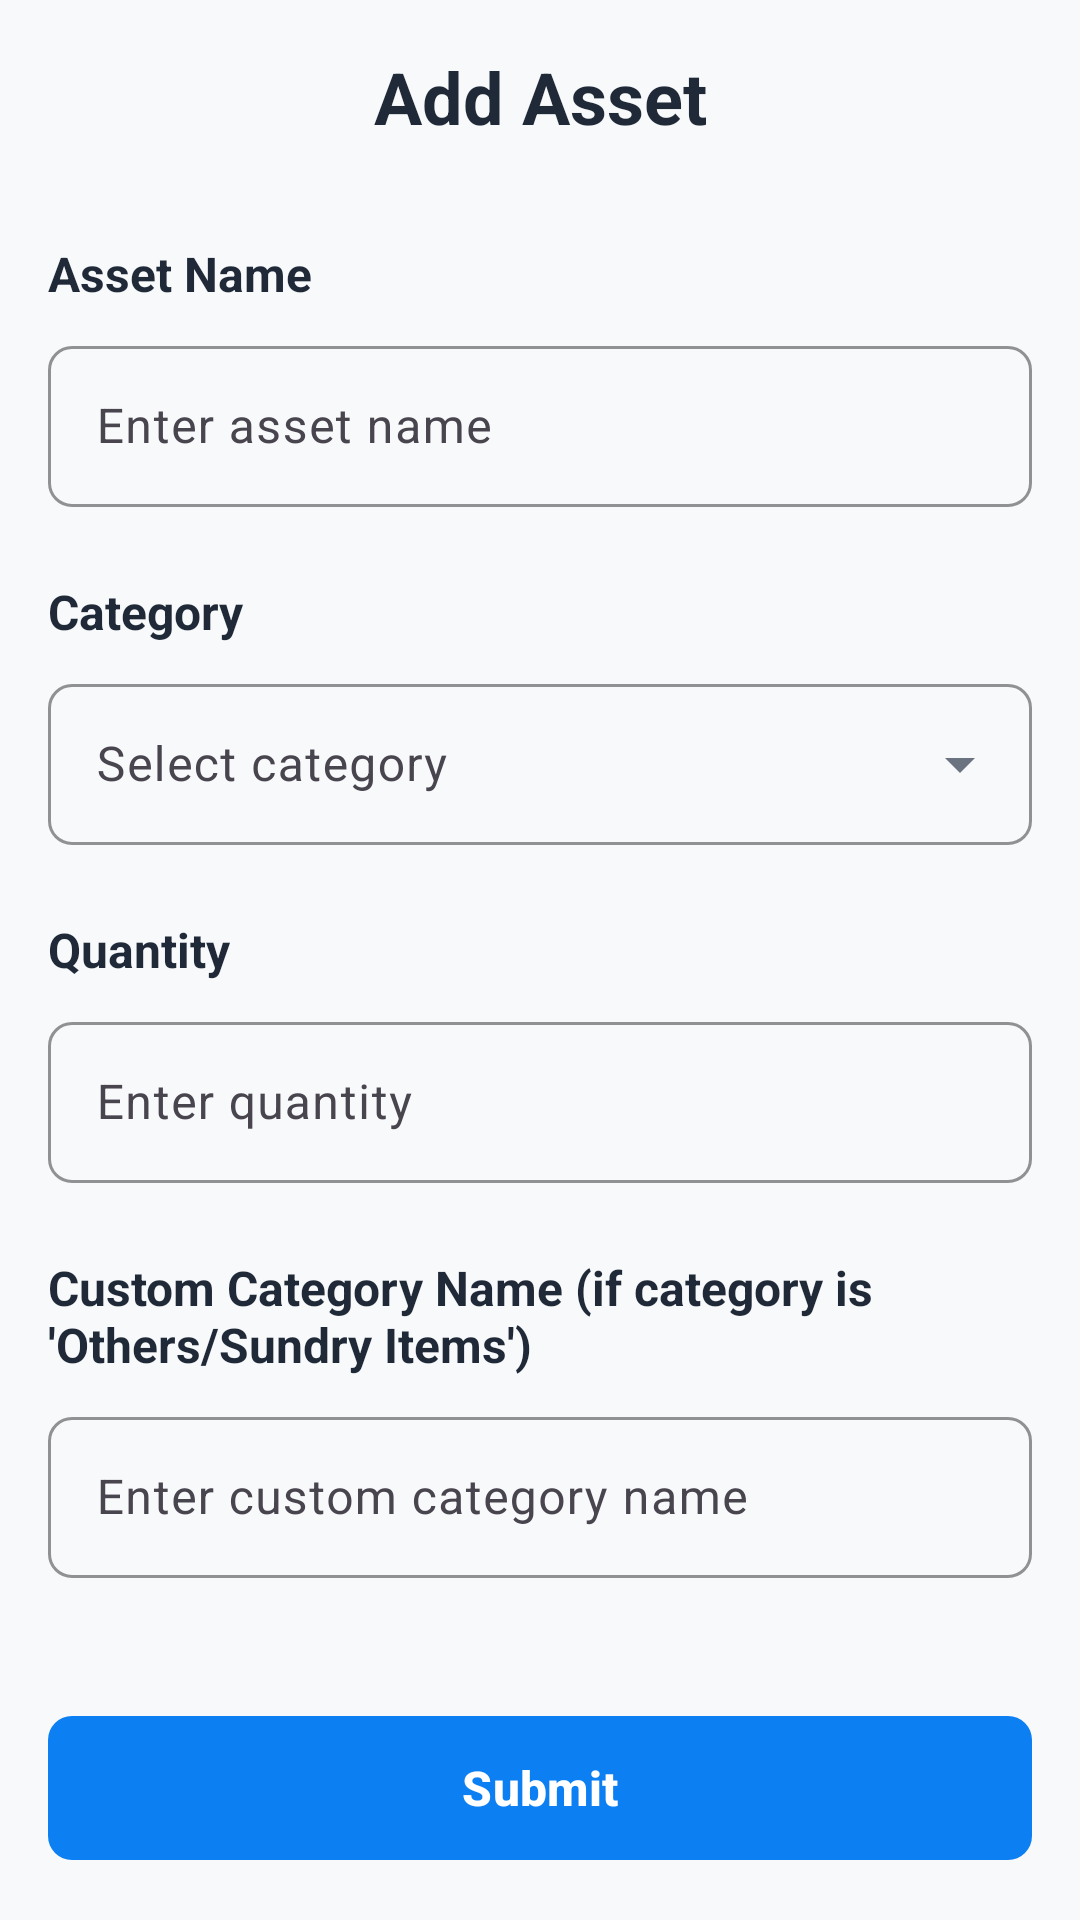

Reconstruct the res/layout file that produces this screen, plus the resources it refers to.
<!-- AndroidManifest.xml: application theme Theme.LRSDemo -->
<!-- res/layout/activity_add_asset.xml -->
<?xml version="1.0" encoding="utf-8"?>
<androidx.constraintlayout.widget.ConstraintLayout xmlns:android="http://schemas.android.com/apk/res/android"
    xmlns:app="http://schemas.android.com/apk/res-auto"
    android:layout_width="match_parent"
    android:layout_height="match_parent"
    xmlns:tools="http://schemas.android.com/tools"
    android:background="#F8F9FA"
    android:fitsSystemWindows="true"
    tools:context=".AddAssetActivity">

    
    <LinearLayout
        android:id="@+id/headerLayout"
        android:layout_width="match_parent"
        android:layout_height="wrap_content"
        android:orientation="horizontal"
        android:gravity="center_vertical"
        android:padding="16dp"
        app:layout_constraintTop_toTopOf="parent"
        app:layout_constraintStart_toStartOf="parent"
        app:layout_constraintEnd_toEndOf="parent">

        <ImageButton
            android:id="@+id/btn_back"
            android:layout_width="24dp"
            android:layout_height="24dp"
            android:background="?attr/selectableItemBackgroundBorderless"
            android:src="@drawable/baseline_arrow_back_24"
            android:contentDescription="Back"
            android:scaleType="centerInside" />

        <TextView
            android:layout_width="0dp"
            android:layout_height="wrap_content"
            android:layout_weight="1"
            android:text="Add Asset"
            android:textSize="24sp"
            android:textStyle="bold"
            android:textColor="#1F2937"
            android:gravity="center" />

        
        <View
            android:layout_width="24dp"
            android:layout_height="24dp" />

    </LinearLayout>

    
    <ScrollView
        android:layout_width="match_parent"
        android:layout_height="0dp"
        android:fillViewport="true"
        app:layout_constraintTop_toBottomOf="@id/headerLayout"
        app:layout_constraintBottom_toTopOf="@id/btn_submit"
        app:layout_constraintStart_toStartOf="parent"
        app:layout_constraintEnd_toEndOf="parent">

        <LinearLayout
            android:layout_width="match_parent"
            android:layout_height="wrap_content"
            android:orientation="vertical"
            android:padding="16dp">

            
            <TextView
                android:layout_width="wrap_content"
                android:layout_height="wrap_content"
                android:text="Asset Name"
                android:textSize="16sp"
                android:textStyle="bold"
                android:textColor="#1F2937"
                android:layout_marginBottom="8dp" />

            <com.google.android.material.textfield.TextInputLayout
                android:id="@+id/til_asset_name"
                android:layout_width="match_parent"
                android:layout_height="wrap_content"
                android:layout_marginBottom="24dp"
                style="@style/Widget.Material3.TextInputLayout.OutlinedBox"
                app:boxCornerRadiusTopStart="8dp"
                app:boxCornerRadiusTopEnd="8dp"
                app:boxCornerRadiusBottomStart="8dp"
                app:boxCornerRadiusBottomEnd="8dp"
                app:boxStrokeColor="@color/dodger_blue"
                app:hintTextColor="#9CA3AF">

                <com.google.android.material.textfield.TextInputEditText
                    android:id="@+id/et_asset_name"
                    android:layout_width="match_parent"
                    android:layout_height="wrap_content"
                    android:hint="Enter asset name"
                    android:textSize="16sp"
                    android:textColor="#1F2937"
                    android:textColorHint="#9CA3AF"
                    android:padding="16dp" />

            </com.google.android.material.textfield.TextInputLayout>

            
            <TextView
                android:layout_width="wrap_content"
                android:layout_height="wrap_content"
                android:text="Category"
                android:textSize="16sp"
                android:textStyle="bold"
                android:textColor="#1F2937"
                android:layout_marginBottom="8dp" />

            <com.google.android.material.textfield.TextInputLayout
                android:id="@+id/til_category"
                style="@style/Widget.Material3.TextInputLayout.OutlinedBox.ExposedDropdownMenu"
                android:layout_width="match_parent"
                android:layout_height="wrap_content"
                android:layout_marginBottom="24dp"
                app:boxCornerRadiusTopStart="8dp"
                app:boxCornerRadiusTopEnd="8dp"
                app:boxCornerRadiusBottomStart="8dp"
                app:boxCornerRadiusBottomEnd="8dp"
                app:boxStrokeColor="@color/dodger_blue"
                app:hintTextColor="#9CA3AF"
                app:endIconTint="#6B7280">

                <AutoCompleteTextView
                    android:id="@+id/spinner_category"
                    android:layout_width="match_parent"
                    android:layout_height="wrap_content"
                    android:hint="Select category"
                    android:textSize="16sp"
                    android:textColor="#1F2937"
                    android:textColorHint="#9CA3AF"
                    android:padding="16dp"
                    android:inputType="none" />

            </com.google.android.material.textfield.TextInputLayout>

            
            <TextView
                android:layout_width="wrap_content"
                android:layout_height="wrap_content"
                android:text="Quantity"
                android:textSize="16sp"
                android:textStyle="bold"
                android:textColor="#1F2937"
                android:layout_marginBottom="8dp" />

            <com.google.android.material.textfield.TextInputLayout
                android:id="@+id/til_quantity"
                android:layout_width="match_parent"
                android:layout_height="wrap_content"
                android:layout_marginBottom="24dp"
                style="@style/Widget.Material3.TextInputLayout.OutlinedBox"
                app:boxCornerRadiusTopStart="8dp"
                app:boxCornerRadiusTopEnd="8dp"
                app:boxCornerRadiusBottomStart="8dp"
                app:boxCornerRadiusBottomEnd="8dp"
                app:boxStrokeColor="@color/dodger_blue"
                app:hintTextColor="#9CA3AF">

                <com.google.android.material.textfield.TextInputEditText
                    android:id="@+id/et_quantity"
                    android:layout_width="match_parent"
                    android:layout_height="wrap_content"
                    android:hint="Enter quantity"
                    android:textSize="16sp"
                    android:textColor="#1F2937"
                    android:textColorHint="#9CA3AF"
                    android:inputType="number"
                    android:padding="16dp" />

            </com.google.android.material.textfield.TextInputLayout>

            
            <TextView
                android:layout_width="wrap_content"
                android:layout_height="wrap_content"
                android:text="Custom Category Name (if category is 'Others/Sundry Items')"
                android:textSize="16sp"
                android:textStyle="bold"
                android:textColor="#1F2937"
                android:layout_marginBottom="8dp" />

            <com.google.android.material.textfield.TextInputLayout
                android:id="@+id/til_custom_asset_name"
                android:layout_width="match_parent"
                android:layout_height="wrap_content"
                android:layout_marginBottom="24dp"
                style="@style/Widget.Material3.TextInputLayout.OutlinedBox"
                app:boxCornerRadiusTopStart="8dp"
                app:boxCornerRadiusTopEnd="8dp"
                app:boxCornerRadiusBottomStart="8dp"
                app:boxCornerRadiusBottomEnd="8dp"
                app:boxStrokeColor="@color/dodger_blue"
                app:hintTextColor="#9CA3AF">

                <com.google.android.material.textfield.TextInputEditText
                    android:id="@+id/et_custom_category_name"
                    android:layout_width="match_parent"
                    android:layout_height="wrap_content"
                    android:hint="Enter custom category name"
                    android:textSize="16sp"
                    android:textColor="#1F2937"
                    android:textColorHint="#9CA3AF"
                    android:padding="16dp" />

            </com.google.android.material.textfield.TextInputLayout>

        </LinearLayout>

    </ScrollView>

    
    <com.google.android.material.button.MaterialButton
        android:id="@+id/btn_submit"
        android:layout_width="0dp"
        android:layout_height="56dp"
        android:layout_margin="16dp"
        android:text="Submit"
        android:textSize="16sp"
        android:textStyle="bold"
        android:textColor="#FFFFFF"
        app:backgroundTint="@color/dodger_blue"
        app:cornerRadius="8dp"
        style="@style/Widget.Material3.Button"
        app:layout_constraintBottom_toBottomOf="parent"
        app:layout_constraintStart_toStartOf="parent"
        app:layout_constraintEnd_toEndOf="parent" />

</androidx.constraintlayout.widget.ConstraintLayout>
<!-- resources referenced by this layout -->
<resources>
  <color name="dodger_blue">#0C7FF2</color>
  <style name="Theme.LRSDemo" parent="Base.Theme.LRSDemo" />
  <style name="Base.Theme.LRSDemo" parent="Theme.Material3.DayNight.NoActionBar">
          
          
      </style>
</resources>
